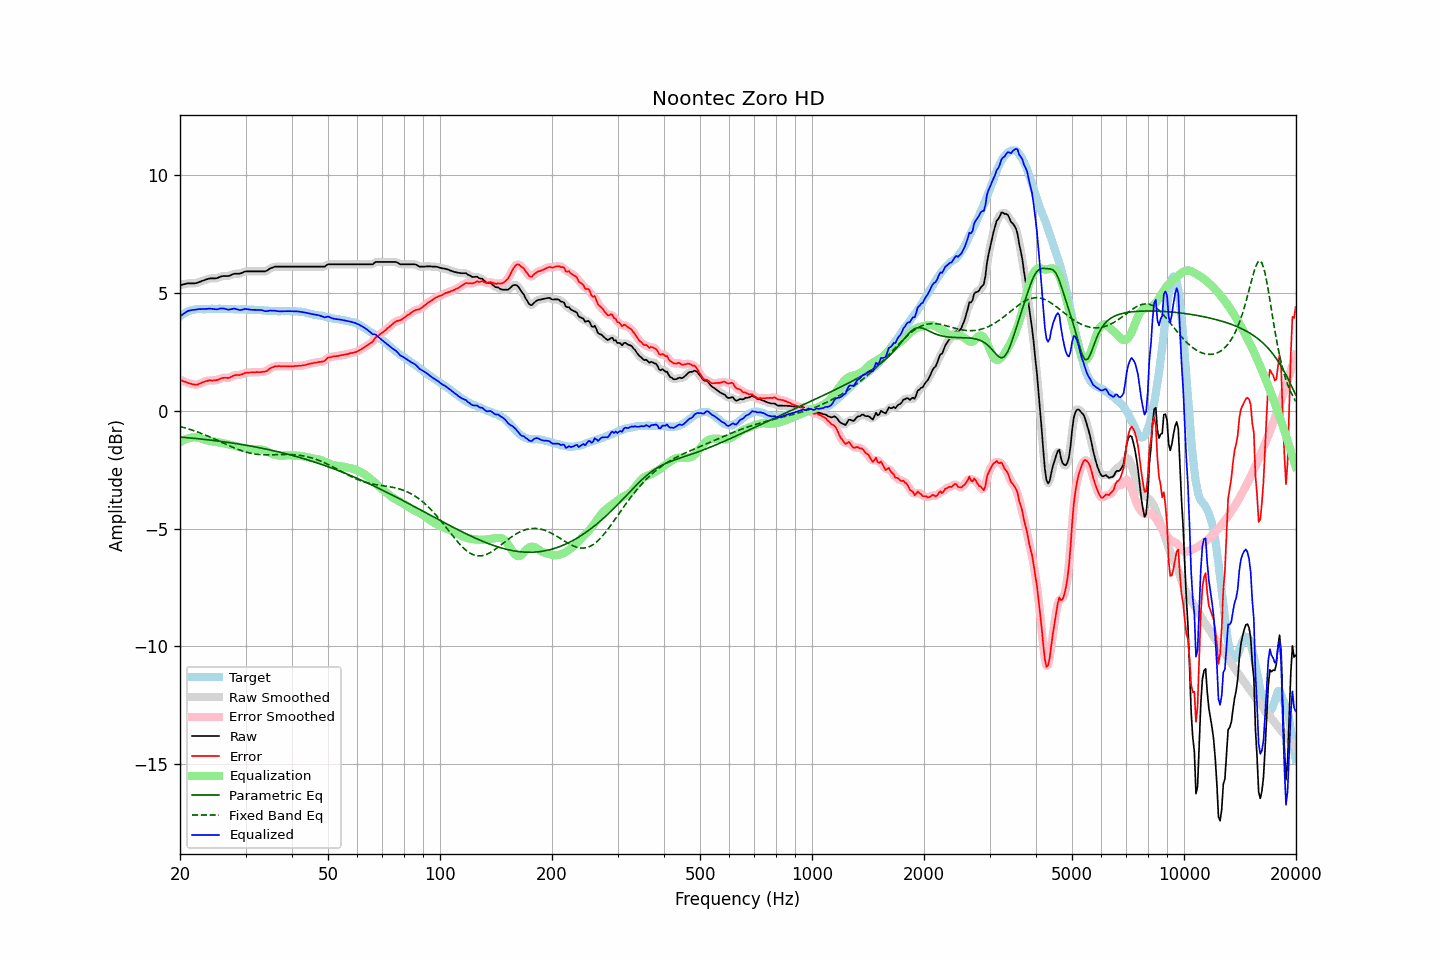

The table this chart was drawn from, first rows:
frequency, raw, error, smoothed, error_smoothed, equalization, parametric_eq, fixed_band_eq, equalized_raw, equalized_smoothed, target
20.00, 5.33, 1.32, 5.33, 1.32, -1.34, -1.11, -0.66, 3.99, 3.99, 4.01
20.20, 5.35, 1.29, 5.35, 1.29, -1.29, -1.12, -0.68, 4.05, 4.05, 4.06
20.40, 5.36, 1.25, 5.37, 1.26, -1.26, -1.13, -0.70, 4.10, 4.11, 4.11
20.61, 5.38, 1.24, 5.38, 1.23, -1.22, -1.13, -0.72, 4.16, 4.16, 4.14
20.81, 5.40, 1.21, 5.40, 1.21, -1.19, -1.14, -0.74, 4.20, 4.20, 4.19
21.02, 5.41, 1.18, 5.41, 1.19, -1.17, -1.14, -0.76, 4.24, 4.24, 4.23
21.23, 5.41, 1.16, 5.41, 1.16, -1.15, -1.15, -0.78, 4.26, 4.26, 4.25
21.44, 5.41, 1.14, 5.41, 1.14, -1.14, -1.16, -0.81, 4.27, 4.27, 4.27
21.66, 5.41, 1.12, 5.41, 1.13, -1.13, -1.16, -0.83, 4.28, 4.28, 4.28
21.87, 5.41, 1.11, 5.41, 1.11, -1.12, -1.17, -0.85, 4.29, 4.29, 4.29
22.09, 5.42, 1.11, 5.42, 1.11, -1.12, -1.18, -0.88, 4.30, 4.30, 4.31
22.31, 5.44, 1.12, 5.44, 1.12, -1.13, -1.18, -0.90, 4.31, 4.31, 4.32
22.54, 5.47, 1.15, 5.47, 1.14, -1.15, -1.19, -0.93, 4.32, 4.31, 4.32
22.76, 5.49, 1.17, 5.49, 1.17, -1.17, -1.20, -0.95, 4.32, 4.32, 4.32
22.99, 5.52, 1.21, 5.52, 1.20, -1.20, -1.21, -0.98, 4.32, 4.32, 4.31
23.22, 5.54, 1.23, 5.54, 1.23, -1.22, -1.21, -1.01, 4.32, 4.32, 4.31
23.45, 5.57, 1.26, 5.57, 1.26, -1.24, -1.22, -1.03, 4.33, 4.32, 4.31
23.69, 5.59, 1.27, 5.59, 1.27, -1.26, -1.23, -1.06, 4.33, 4.33, 4.32
23.92, 5.61, 1.29, 5.61, 1.29, -1.27, -1.24, -1.09, 4.34, 4.33, 4.32
24.16, 5.62, 1.29, 5.62, 1.29, -1.28, -1.24, -1.12, 4.34, 4.33, 4.33
24.40, 5.62, 1.28, 5.62, 1.29, -1.29, -1.25, -1.15, 4.33, 4.33, 4.34
24.65, 5.62, 1.29, 5.62, 1.29, -1.30, -1.26, -1.18, 4.32, 4.32, 4.33
24.89, 5.62, 1.29, 5.62, 1.29, -1.31, -1.27, -1.21, 4.31, 4.31, 4.32
25.14, 5.63, 1.31, 5.64, 1.31, -1.32, -1.28, -1.24, 4.31, 4.31, 4.32
25.39, 5.66, 1.33, 5.66, 1.33, -1.34, -1.29, -1.27, 4.32, 4.32, 4.33
25.65, 5.69, 1.36, 5.69, 1.36, -1.35, -1.30, -1.31, 4.34, 4.34, 4.33
25.91, 5.71, 1.39, 5.71, 1.38, -1.36, -1.30, -1.34, 4.35, 4.34, 4.32
26.16, 5.72, 1.40, 5.72, 1.40, -1.38, -1.31, -1.37, 4.34, 4.34, 4.32
26.43, 5.72, 1.40, 5.72, 1.40, -1.39, -1.32, -1.40, 4.33, 4.33, 4.32
26.69, 5.72, 1.40, 5.72, 1.40, -1.41, -1.33, -1.43, 4.31, 4.31, 4.32
26.96, 5.72, 1.39, 5.72, 1.40, -1.42, -1.34, -1.46, 4.29, 4.30, 4.33
27.23, 5.74, 1.41, 5.74, 1.42, -1.44, -1.35, -1.49, 4.30, 4.30, 4.32
27.50, 5.77, 1.45, 5.77, 1.45, -1.45, -1.36, -1.52, 4.32, 4.32, 4.32
27.77, 5.80, 1.49, 5.80, 1.48, -1.47, -1.37, -1.55, 4.33, 4.33, 4.31
28.05, 5.82, 1.51, 5.81, 1.51, -1.48, -1.38, -1.58, 4.34, 4.33, 4.31
28.33, 5.82, 1.52, 5.82, 1.52, -1.50, -1.39, -1.61, 4.32, 4.32, 4.30
28.62, 5.82, 1.52, 5.82, 1.52, -1.52, -1.40, -1.64, 4.30, 4.30, 4.30
28.90, 5.82, 1.51, 5.82, 1.52, -1.54, -1.42, -1.66, 4.28, 4.28, 4.31
29.19, 5.84, 1.55, 5.84, 1.54, -1.56, -1.43, -1.69, 4.28, 4.28, 4.29
29.48, 5.87, 1.56, 5.87, 1.56, -1.57, -1.44, -1.71, 4.30, 4.30, 4.31
29.78, 5.90, 1.60, 5.90, 1.59, -1.58, -1.45, -1.73, 4.31, 4.31, 4.30
30.08, 5.92, 1.61, 5.91, 1.61, -1.60, -1.46, -1.75, 4.32, 4.32, 4.31
30.38, 5.92, 1.62, 5.92, 1.62, -1.61, -1.47, -1.77, 4.31, 4.31, 4.30
30.68, 5.92, 1.62, 5.92, 1.62, -1.62, -1.48, -1.79, 4.30, 4.30, 4.29
30.99, 5.92, 1.63, 5.92, 1.63, -1.63, -1.50, -1.80, 4.29, 4.29, 4.29
31.30, 5.92, 1.63, 5.92, 1.63, -1.63, -1.51, -1.81, 4.29, 4.29, 4.29
31.61, 5.92, 1.63, 5.92, 1.63, -1.63, -1.52, -1.83, 4.28, 4.28, 4.29
31.93, 5.92, 1.63, 5.92, 1.64, -1.63, -1.54, -1.84, 4.29, 4.29, 4.29
32.24, 5.92, 1.65, 5.92, 1.64, -1.63, -1.55, -1.85, 4.29, 4.29, 4.27
32.57, 5.92, 1.64, 5.92, 1.64, -1.63, -1.56, -1.85, 4.28, 4.28, 4.28
32.89, 5.92, 1.64, 5.92, 1.64, -1.64, -1.58, -1.86, 4.28, 4.28, 4.28
33.22, 5.92, 1.65, 5.92, 1.65, -1.65, -1.59, -1.86, 4.27, 4.26, 4.27
33.55, 5.92, 1.66, 5.92, 1.66, -1.67, -1.60, -1.87, 4.25, 4.25, 4.26
33.89, 5.92, 1.67, 5.93, 1.67, -1.69, -1.62, -1.87, 4.23, 4.23, 4.25
34.23, 5.95, 1.69, 5.95, 1.70, -1.72, -1.63, -1.87, 4.23, 4.23, 4.26
34.57, 5.99, 1.75, 5.99, 1.74, -1.75, -1.65, -1.87, 4.24, 4.24, 4.24
34.92, 6.04, 1.80, 6.03, 1.79, -1.78, -1.66, -1.87, 4.26, 4.25, 4.24
35.27, 6.07, 1.83, 6.07, 1.83, -1.82, -1.68, -1.87, 4.25, 4.25, 4.24
35.62, 6.09, 1.86, 6.10, 1.86, -1.84, -1.69, -1.87, 4.25, 4.25, 4.23
35.97, 6.12, 1.89, 6.11, 1.88, -1.87, -1.71, -1.86, 4.25, 4.24, 4.23
... 635 more rows
